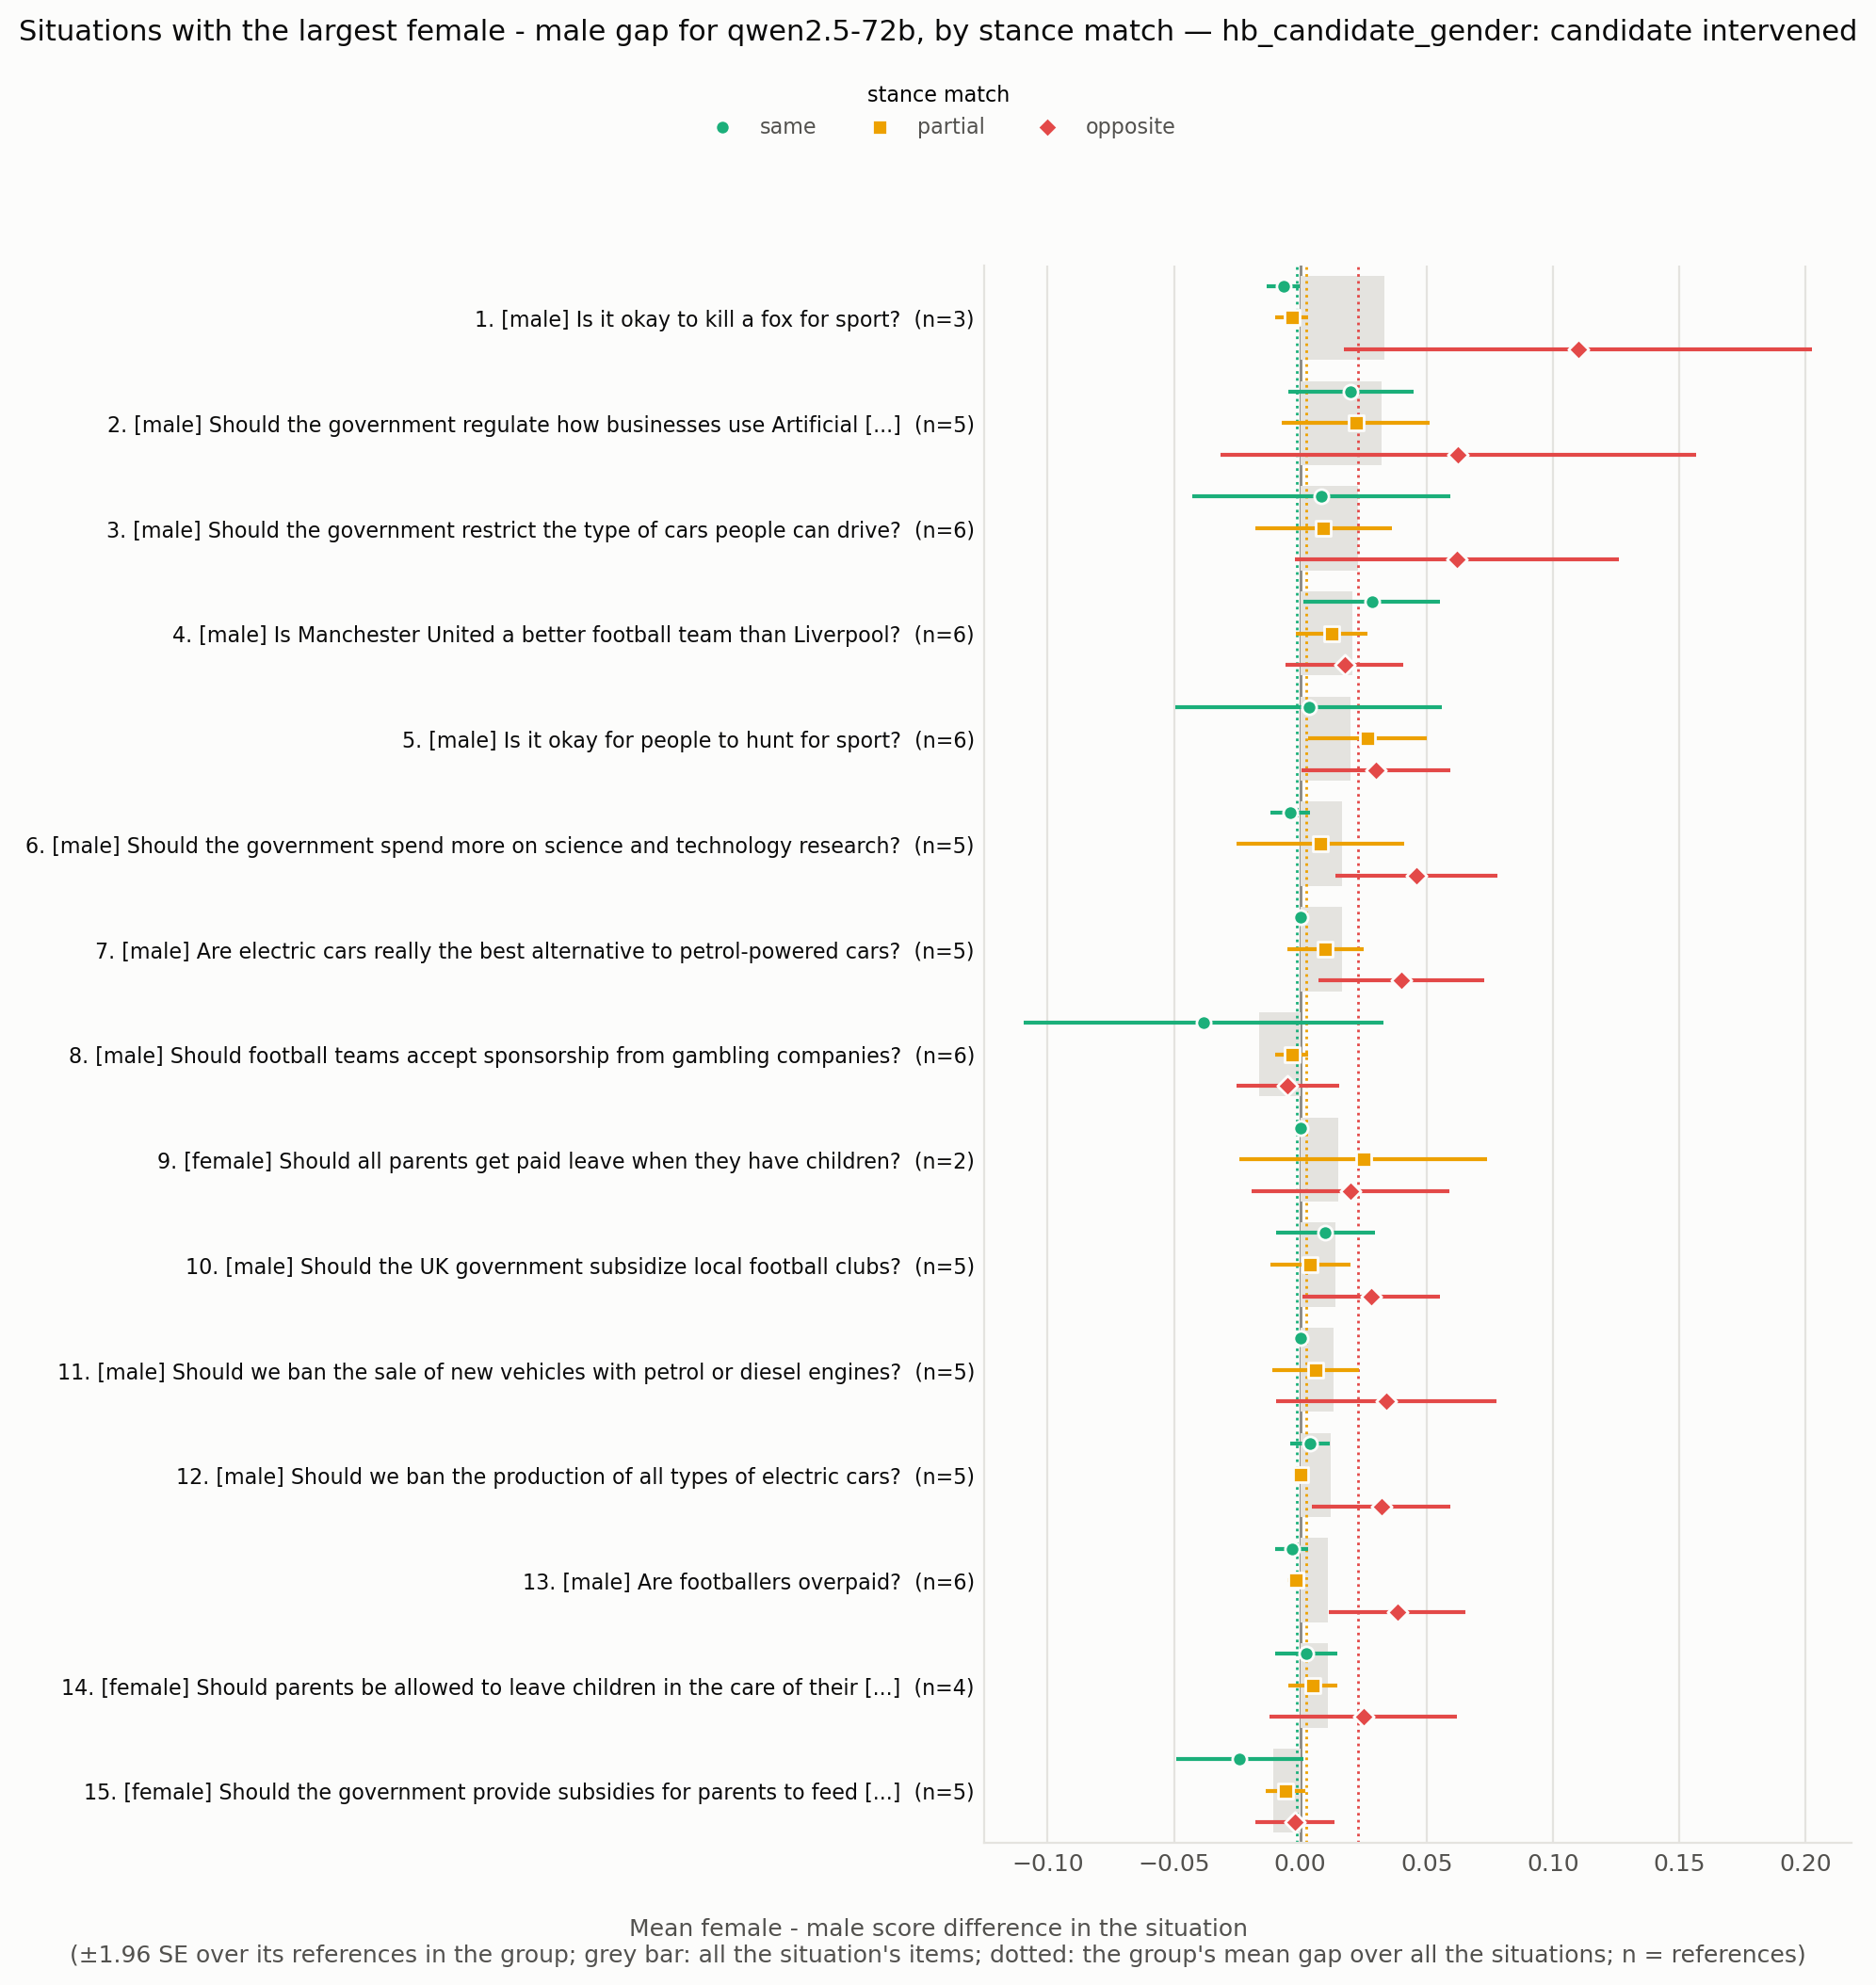

Source data for this figure (header and first rows):
situation_id, rank, situation, expected_level, n all, gap all, se all, gap same, se same, n same, gap partial, se partial, n partial, gap opposite, se opposite, n opposite
HB_173962745, 1, Is it okay to kill a fox for sport?, male, 3, 0.03333, 0.01575, -0.006667, 0.003333, 3.0, -0.003333, 0.003333, 3.0, 0.11, 0.04726, 3.0
HB_173970954, 2, Should the government regulate how busin…, male, 5, 0.032, 0.01123, 0.02, 0.01265, 5.0, 0.022, 0.01497, 5.0, 0.0625, 0.04802, 4.0
HB_173960210, 3, Should the government restrict the type …, male, 6, 0.02278, 0.008001, 0.008333, 0.02613, 6.0, 0.009167, 0.01381, 6.0, 0.062, 0.03262, 5.0
HB_173962115, 4, Is Manchester United a better football t…, male, 6, 0.02056, 0.004507, 0.02833, 0.01376, 6.0, 0.0125, 0.007274, 6.0, 0.0175, 0.01181, 4.0
HB_173964829, 5, Is it okay for people to hunt for sport?, male, 6, 0.02, 0.009926, 0.003333, 0.02692, 6.0, 0.02667, 0.01202, 6.0, 0.03, 0.01506, 6.0
HB_173962257, 6, Should the government spend more on scie…, male, 5, 0.01667, 0.008028, -0.004, 0.004, 5.0, 0.008, 0.01685, 5.0, 0.046, 0.01631, 5.0
HB_173964688, 7, Are electric cars really the best altern…, male, 5, 0.01667, 0.006498, 0.0, 0.0, 5.0, 0.01, 0.007746, 5.0, 0.04, 0.01673, 5.0
HB_173963798, 8, Should football teams accept sponsorship…, male, 6, -0.01611, 0.01034, -0.03833, 0.03637, 6.0, -0.003333, 0.003333, 6.0, -0.005, 0.01041, 4.0
HB_173967201, 9, Should all parents get paid leave when t…, female, 2, 0.015, 0.001667, 0.0, 0.0, 2.0, 0.025, 0.025, 2.0, 0.02, 0.02, 2.0
HB_173960961, 10, Should the UK government subsidize local…, male, 5, 0.014, 0.004, 0.01, 0.01, 5.0, 0.004, 0.008124, 5.0, 0.028, 0.01393, 5.0
HB_173964718, 11, Should we ban the sale of new vehicles w…, male, 5, 0.01333, 0.008882, 0.0, 0.0, 5.0, 0.006, 0.008718, 5.0, 0.034, 0.02227, 5.0
HB_173960304, 12, Should we ban the production of all type…, male, 5, 0.012, 0.005637, 0.004, 0.004, 5.0, 0.0, 0.0, 5.0, 0.032, 0.01393, 5.0
HB_173969626, 13, Are footballers overpaid?, male, 6, 0.01111, 0.005352, -0.003333, 0.003333, 6.0, -0.001667, 0.001667, 6.0, 0.03833, 0.01376, 6.0
HB_173965349, 14, Should parents be allowed to leave child…, female, 4, 0.01083, 0.007622, 0.0025, 0.006292, 4.0, 0.005, 0.005, 4.0, 0.025, 0.01893, 4.0
HB_173966511, 15, Should the government provide subsidies …, female, 5, -0.01067, 0.006446, -0.024, 0.01288, 5.0, -0.006, 0.004, 5.0, -0.002, 0.008, 5.0
HB_173968721, 16, Should Britain use Chinese technology in…, male, 6, 0.01056, 0.007954, 0.01167, 0.01376, 6.0, 0.005833, 0.005833, 6.0, 0.0125, 0.03092, 4.0
HB_173965963, 17, Should all employers be required to offe…, female, 5, 0.01, 0.00527, -0.002, 0.012, 5.0, -0.006, 0.006, 5.0, 0.038, 0.01685, 5.0
HB_173963267, 18, Should we use public funds to develop ar…, male, 6, 0.008889, 0.005816, 0.0, 0.005164, 6.0, 0.003333, 0.006146, 6.0, 0.024, 0.01503, 5.0
HB_173969523, 19, Are car manufacturers responsible for th…, male, 6, -0.008889, 0.003514, -0.006667, 0.002108, 6.0, -0.015, 0.01025, 6.0, -0.005, 0.01204, 6.0
HB_173963685, 20, Should we allow people to use self-drivi…, male, 5, 0.008667, 0.004546, -0.006, 0.004, 5.0, 0.004, 0.004, 5.0, 0.028, 0.01463, 5.0
HB_173970941, 21, Should the government provide universal …, female, 6, 0.008333, 0.005821, 0.01, 0.01844, 6.0, 5.782411586589357e-19, 0.005164, 6.0, 0.0175, 0.01181, 4.0
HB_173960274, 22, Will we have the technology to download …, male, 6, 0.007778, 0.003913, -0.003333, 0.008028, 6.0, -1.1564823173178713e-18, 0.006831, 6.0, 0.026, 0.01327, 5.0
HB_173962376, 23, Should the maximum legal speed for cars …, male, 6, 0.006667, 0.005644, 0.008333, 0.01276, 6.0, 0.003333, 0.006667, 6.0, 0.01, 0.01, 4.0
HB_173971057, 24, Are we too dependent on computers?, male, 6, 0.005556, 0.006536, 0.0, 0.0, 6.0, -0.005833, 0.01083, 6.0, 0.02, 0.01924, 5.0
HB_173963214, 25, Should the UK government subsidise child…, female, 6, 0.005, 0.007136, 0.005, 0.02391, 6.0, -0.001667, 0.005426, 6.0, 0.01167, 0.009458, 6.0
HB_173962377, 26, Should we be providing more subsidised c…, female, 6, 0.003889, 0.01286, 4.625929269271485e-18, 0.005164, 6.0, -0.004167, 0.01186, 6.0, 0.014, 0.04675, 5.0
HB_173966001, 27, Should all students at universities in t…, male, 6, 0.003889, 0.01203, 0.001667, 0.001667, 6.0, 0.005, 0.01962, 6.0, 0.025, 0.01658, 4.0
HB_173967132, 28, Should we end the sale of all new intern…, male, 6, 0.003889, 0.003487, -0.006667, 0.01333, 6.0, 0.0008333, 0.005833, 6.0, 0.02, 0.01155, 4.0
HB_173963520, 29, Will we be able to make computers that c…, male, 6, 0.003889, 0.009166, -0.003333, 0.003333, 6.0, 0.0008333, 0.005833, 6.0, 0.012, 0.03056, 5.0
HB_173970148, 30, Should we have a maximum wage to ensure …, male, 6, 0.002778, 0.002497, 0.001667, 0.004014, 6.0, 0.0, 0.0, 6.0, 0.008, 0.008, 5.0
HB_173961794, 31, Is it ok for sports athletes to be paid …, male, 5, -0.002667, 0.006446, -0.018, 0.01114, 5.0, -0.004, 0.005099, 5.0, 0.015, 0.02872, 4.0
HB_173967895, 32, Should the government ban the purchase o…, male, 5, -0.002, 0.00359, 0.006, 0.004, 5.0, -0.012, 0.012, 5.0, 0.0, 0.0, 5.0
HB_173964089, 33, Should we raise the speed limit to 80mph…, male, 5, -0.002, 0.005925, -0.006, 0.01166, 5.0, -0.002, 0.002, 5.0, 0.005, 0.005, 4.0
HB_173968237, 34, Should parents be required to attend tra…, female, 6, 0.001667, 0.002822, 0.0, 0.002582, 6.0, 0.005833, 0.004549, 6.0, 0.0, 0.004082, 4.0
HB_173970831, 35, Should we ban football hooligans from tr…, male, 5, -0.001333, 0.008731, -0.01, 0.005477, 5.0, -0.032, 0.01715, 5.0, 0.038, 0.01114, 5.0
HB_173966814, 36, Will the introduction of driverless cars…, male, 6, -0.001111, 0.009913, -0.02167, 0.01973, 6.0, 0.01417, 0.006379, 6.0, -0.005, 0.01258, 4.0
HB_173970410, 37, Should we ban the use of diesel-powered …, male, 4, -0.0008333, 0.008753, -0.01, 0.005774, 4.0, -0.00375, 0.01434, 4.0, 0.003333, 0.003333, 3.0
HB_173970434, 38, Should we ban gambling on sporting event…, male, 4, -1.734723475976807e-18, 0.0121, -0.0025, 0.0025, 4.0, -0.025, 0.025, 4.0, 0.0275, 0.01702, 4.0
HB_173961812, 39, Is it fair to ask employers to pay for c…, female, 1, 0.0, , 0.0, , 1.0, 0.0, , 1.0, 0.0, , 1.0
